Run: headless pygame with SDL's dummy video driver; simulated clock (each Clock.tick advances the game by its frame time, no real sleeping); random seed 0; keys injected as events and as key.get_pressed() state; no mouse input.
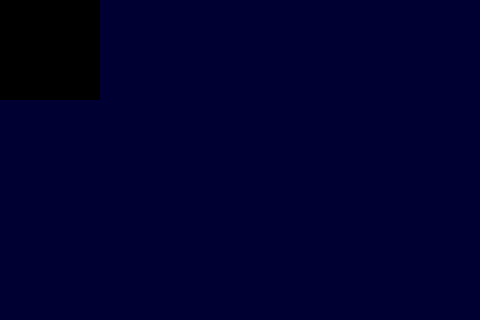
Frame 1 of 4 · flips 1–60 · no input
Frame 2 of 4 · flips 61–180 · tapped SPACE, RETURN · held RIGHT (→), D · screen unchanged from frame 1, image omitted
Frame 3 of 4 · flips 181–300 · held DOWN (↓), S · screen unchanged from frame 2, image omitted
Frame 4 of 4 · flips 301–420 · held LEFT (←), A, UP (↑), W · screen unchanged from frame 3, image omitted

The pygame program that drew these frames:

import pygame
pygame.init()

# ----- Gera tela principal
WIDTH = 480
HEIGHT = 320
window = pygame.display.set_mode((WIDTH, HEIGHT))
pygame.display.set_caption('Matias, Lucas, Gabriel')
nome_pokemon = pygame.Rect((0,0), (100, 100))
# ----- Inicia estruturas de dados
game = True

# ===== Loop principal =====
while game:
    # ----- Trata eventos
    for event in pygame.event.get():
        # ----- Verifica consequências
        if event.type == pygame.QUIT:
            game = False
    keys = pygame.key.get_pressed()
    
    # ----- Gera saídas
    window.fill((0, 0, 50))  # Preenche com a cor branca
    pygame.draw.rect(window, (0,0,0), nome_pokemon)

    # ----- Atualiza estado do jogo
    pygame.display.update()  # Mostra o novo frame para o jogador

# ===== Finalização =====
pygame.quit()  # Função do PyGame que finaliza os recursos utilizados
